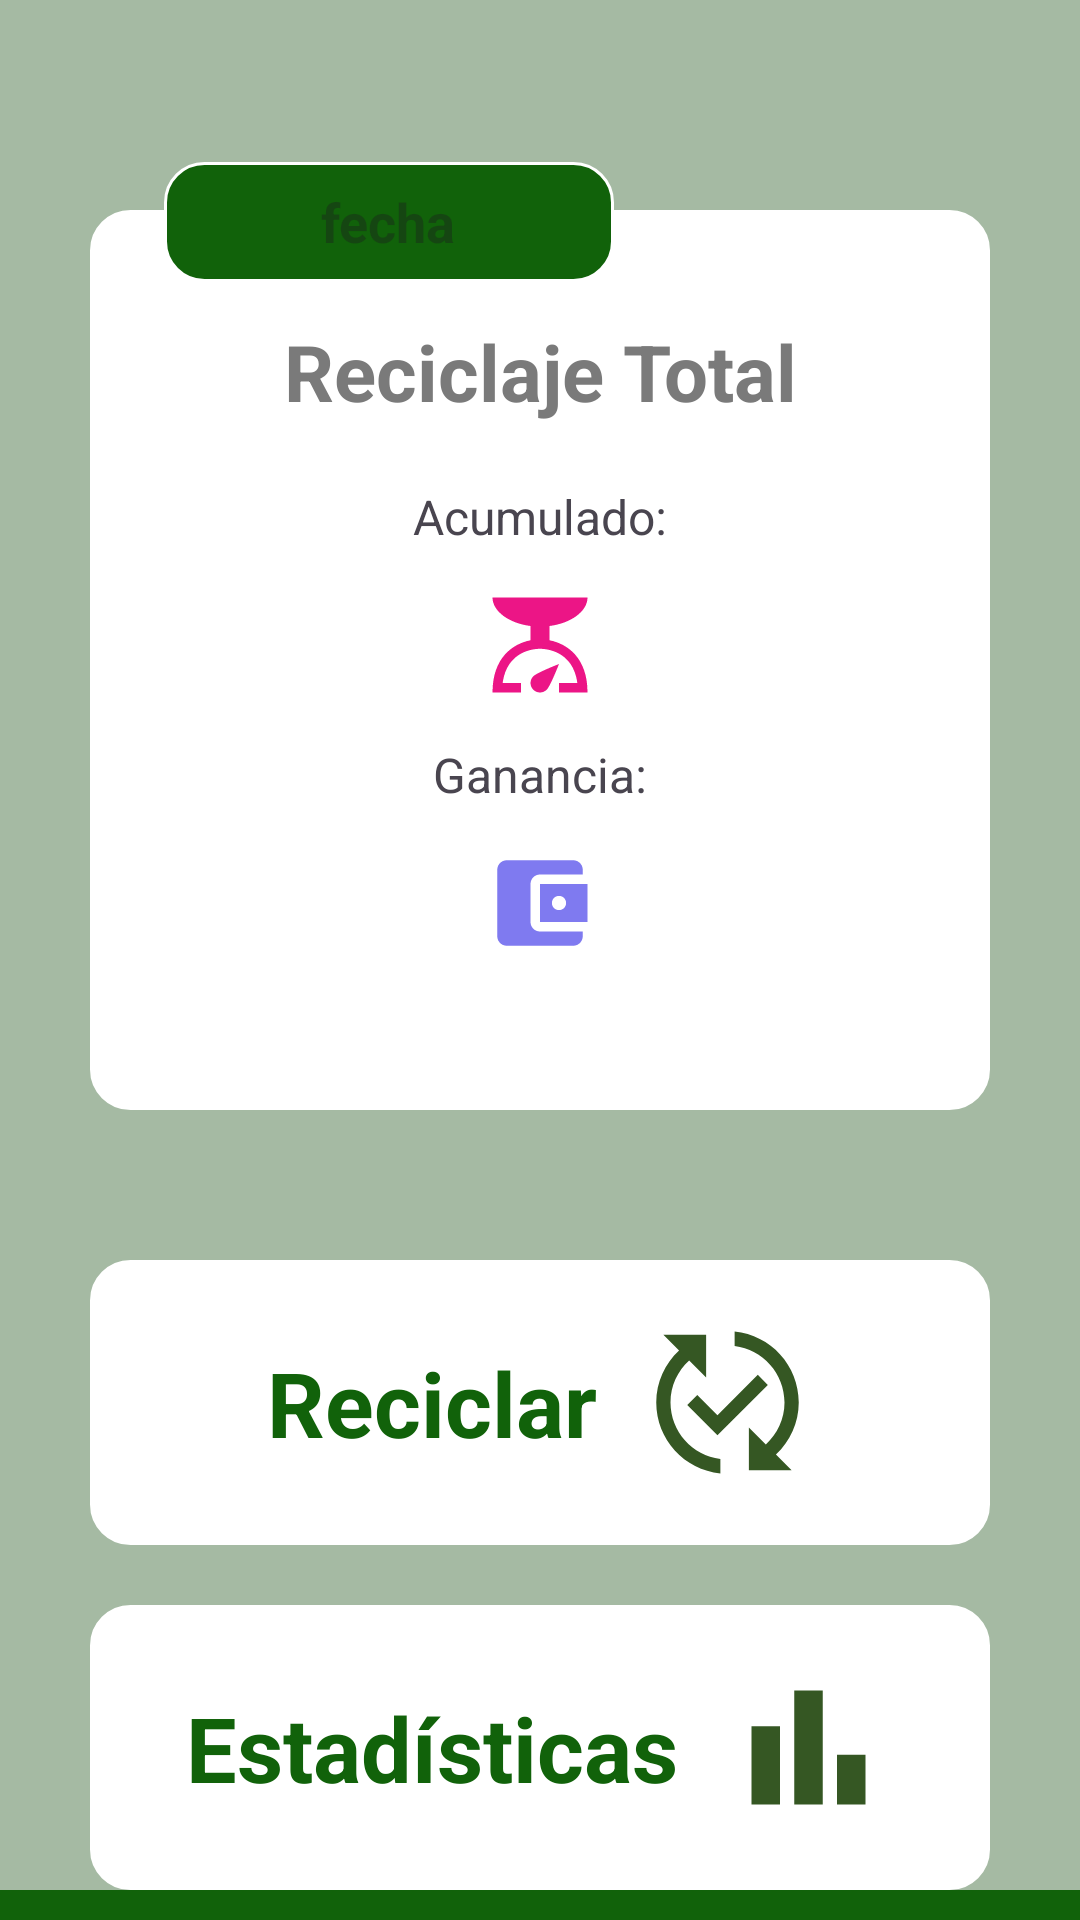

Android layout source for this screen:
<!-- AndroidManifest.xml: application theme Theme.Planeta_Verde -->
<!-- res/layout/activity_home.xml -->
<?xml version="1.0" encoding="utf-8"?>
<androidx.appcompat.widget.LinearLayoutCompat xmlns:android="http://schemas.android.com/apk/res/android"
    xmlns:app="http://schemas.android.com/apk/res-auto"
    xmlns:tools="http://schemas.android.com/tools"
    android:layout_width="match_parent"
    android:layout_height="match_parent"
    android:layout_centerInParent="false"
    android:layout_centerHorizontal="false"
    android:background="@color/fondoApp"
    android:orientation="vertical"
    android:gravity="center_horizontal"
    tools:context=".HomeActivity">

    <Space
        android:layout_width="match_parent"
        android:layout_height="20dp" />

    <androidx.constraintlayout.widget.ConstraintLayout
        android:layout_width="match_parent"
        android:layout_height="400dp">
        <LinearLayout
            android:id="@+id/linearLayout"
            android:layout_width="300dp"
            android:layout_height="300dp"
            android:background="@drawable/textbox"
            android:orientation="vertical"
            android:gravity="center"
            app:layout_constraintBottom_toBottomOf="parent"
            app:layout_constraintEnd_toEndOf="parent"
            app:layout_constraintStart_toStartOf="parent"
            app:layout_constraintTop_toTopOf="parent">


            <Space
                android:layout_width="match_parent"
                android:layout_height="20dp" />

            <TextView
                android:id="@+id/textView3"
                android:layout_width="wrap_content"
                android:layout_height="wrap_content"
                android:text="@string/totalRecicle"
                android:textAlignment="center"
                android:textStyle="bold"
                android:textColor="#7A7A7A"
                android:textSize="26sp" />
            <Space
                android:layout_width="match_parent"
                android:layout_height="20dp" />

            <TextView
                android:id="@+id/textView2"
                android:layout_width="wrap_content"
                android:layout_height="wrap_content"
                android:text="@string/acumulado"
                android:textSize="16sp" />

            <LinearLayout
                android:layout_width="match_parent"
                android:layout_height="wrap_content"
                android:gravity="center"
                android:orientation="horizontal">

                <ImageView
                    android:id="@+id/bascula"
                    android:layout_width="wrap_content"
                    android:layout_height="wrap_content"
                    android:padding="10dp"
                    app:srcCompat="@drawable/baseline_scale_24" />

                <TextView
                    android:id="@+id/TotalEnGramos"
                    android:layout_width="wrap_content"
                    android:layout_height="wrap_content"
                    android:nestedScrollingEnabled="false"
                    android:text="@null"
                    android:textAlignment="center"
                    android:textColor="#9C29B7"
                    android:textSize="48sp" />
            </LinearLayout>

            <TextView
                android:id="@+id/textView"
                android:layout_width="wrap_content"
                android:layout_height="wrap_content"
                android:text="@string/ganancia"
                android:textSize="16sp" />

            <LinearLayout
                android:layout_width="match_parent"
                android:layout_height="wrap_content"
                android:gravity="center"
                android:orientation="horizontal">

                <ImageView
                    android:id="@+id/Billetera"
                    android:layout_width="wrap_content"
                    android:layout_height="wrap_content"
                    android:padding="10dp"
                    app:srcCompat="@drawable/wallet_icon" />

                <TextView
                    android:id="@+id/ganacias"
                    android:layout_width="wrap_content"
                    android:layout_height="wrap_content"
                    android:nestedScrollingEnabled="false"
                    android:text="@null"
                    android:textAlignment="center"
                    android:textColor="#1464F6"
                    android:textSize="48sp" />
            </LinearLayout>

            <Space
                android:layout_width="match_parent"
                android:layout_height="20dp" />

        </LinearLayout>


        <LinearLayout
            android:layout_width="150dp"
            android:layout_height="40dp"
            android:orientation="horizontal"
            android:background="@drawable/text_box_float"
            android:gravity="center"
            app:layout_constraintBottom_toBottomOf="parent"
            app:layout_constraintEnd_toEndOf="parent"
            app:layout_constraintHorizontal_bias="0.260"
            app:layout_constraintStart_toStartOf="parent"
            app:layout_constraintTop_toTopOf="parent"
            app:layout_constraintVertical_bias="0.094">

            <TextView
                android:id="@+id/fechaAhora"
                android:layout_width="wrap_content"
                android:layout_height="wrap_content"
                android:gravity="center"

                android:background="@null"
                android:hint="fecha"

                android:textColor="@color/white"
                android:textSize="18sp"
                android:textStyle="bold" />

        </LinearLayout>



    </androidx.constraintlayout.widget.ConstraintLayout>

    <LinearLayout
        android:id="@+id/categorias"
        android:layout_width="300dp"
        android:layout_height="95dp"
        android:background="@drawable/textbox"
        android:clickable="true"
        android:gravity="center"
        android:orientation="horizontal"
        android:focusable="true">

        <TextView
            android:id="@+id/reciclaje"
            android:layout_width="wrap_content"
            android:layout_height="wrap_content"
            android:nestedScrollingEnabled="false"
            android:text="@string/reciclar"
            android:textAlignment="center"
            android:textColor="@color/greenApp"
            android:textSize="30sp"
            android:textStyle="bold" />

        <ImageView
            android:id="@+id/reciclar"
            android:layout_width="wrap_content"
            android:layout_height="wrap_content"
            android:paddingStart="15dp"
            app:srcCompat="@drawable/icon_recicler" />

    </LinearLayout>
    <Space
        android:layout_width="match_parent"
        android:layout_height="20dp" />
    <LinearLayout
        android:id="@+id/estadisticaLayout"
        android:layout_width="300dp"
        android:layout_height="95dp"
        android:background="@drawable/textbox"
        android:gravity="center"
        android:orientation="horizontal"
        android:clickable="true"
        android:focusable="true">

        <TextView
            android:id="@+id/estadistica"
            android:layout_width="wrap_content"
            android:layout_height="wrap_content"
            android:nestedScrollingEnabled="false"
            android:text="@string/estadistica"
            android:textAlignment="center"
            android:textColor="@color/greenApp"
            android:textSize="30sp"
            android:textStyle="bold" />

        <ImageView
            android:id="@+id/reciclar2"
            android:layout_width="wrap_content"
            android:layout_height="wrap_content"
            android:paddingStart="15dp"
            app:srcCompat="@drawable/barras" />
    </LinearLayout>
    <LinearLayout
        android:layout_width="match_parent"
        android:layout_height="match_parent"
        android:gravity="bottom"
        android:orientation="horizontal">

        <LinearLayout
            android:layout_width="match_parent"
            android:layout_height="wrap_content"
            android:padding="10dp"
            android:background="@color/greenApp"
            android:gravity="center"
            android:orientation="horizontal">


            <ImageView
                android:id="@+id/icon_home"
                android:layout_width="wrap_content"
                android:layout_height="wrap_content"
                android:layout_weight="1"
                app:srcCompat="@drawable/icon_home" />

            <ImageView
                android:id="@+id/icon_recicler"
                android:layout_width="wrap_content"
                android:layout_height="wrap_content"
                android:layout_weight="1"
                app:srcCompat="@drawable/icon_recicler_menu" />

            <ImageView
                android:id="@+id/icon_info"
                android:layout_width="wrap_content"
                android:layout_height="wrap_content"
                android:layout_weight="1"
                app:srcCompat="@drawable/consejos" />

            <ImageView
                android:id="@+id/icon_user"
                android:layout_width="wrap_content"
                android:layout_height="wrap_content"
                android:layout_weight="1"
                app:srcCompat="@drawable/account_box" />
        </LinearLayout>

    </LinearLayout>


</androidx.appcompat.widget.LinearLayoutCompat>
<!-- resources referenced by this layout -->
<resources>
  <color name="fondoApp">#A5BAA3</color>
  <color name="greenApp">#11620a</color>
  <color name="white">#FFFFFFFF</color>
  <!-- drawable account_box (drawable) -->
  <vector android:height="42dp" android:tint="#FFFFFF"
      android:viewportHeight="24" android:viewportWidth="24"
      android:width="42dp" xmlns:android="http://schemas.android.com/apk/res/android">
      <path android:fillColor="@android:color/white" android:pathData="M19,3H5C3.9,3 3,3.9 3,5v14c0,1.1 0.9,2 2,2h14c1.1,0 2,-0.9 2,-2V5C21,3.9 20.1,3 19,3zM12,6c1.93,0 3.5,1.57 3.5,3.5c0,1.93 -1.57,3.5 -3.5,3.5s-3.5,-1.57 -3.5,-3.5C8.5,7.57 10.07,6 12,6zM19,19H5v-0.23c0,-0.62 0.28,-1.2 0.76,-1.58C7.47,15.82 9.64,15 12,15s4.53,0.82 6.24,2.19c0.48,0.38 0.76,0.97 0.76,1.58V19z"/>
  </vector>
  <!-- drawable barras (drawable) -->
  <vector android:height="57dp" android:tint="#355723"
      android:viewportHeight="24" android:viewportWidth="24"
      android:width="57dp" xmlns:android="http://schemas.android.com/apk/res/android">
      <path android:fillColor="@android:color/white" android:pathData="M4,9h4v11h-4z"/>
      <path android:fillColor="@android:color/white" android:pathData="M16,13h4v7h-4z"/>
      <path android:fillColor="@android:color/white" android:pathData="M10,4h4v16h-4z"/>
  </vector>
  <!-- drawable consejos (drawable) -->
  <vector android:autoMirrored="true" android:height="42dp"
      android:tint="#FFFFFF" android:viewportHeight="24"
      android:viewportWidth="24" android:width="42dp" xmlns:android="http://schemas.android.com/apk/res/android">
      <path android:fillColor="@android:color/white" android:pathData="M11.5,2C6.81,2 3,5.81 3,10.5S6.81,19 11.5,19h0.5v3c4.86,-2.34 8,-7 8,-11.5C20,5.81 16.19,2 11.5,2zM12.5,16.5h-2v-2h2v2zM12.5,13h-2c0,-3.25 3,-3 3,-5 0,-1.1 -0.9,-2 -2,-2s-2,0.9 -2,2h-2c0,-2.21 1.79,-4 4,-4s4,1.79 4,4c0,2.5 -3,2.75 -3,5z"/>
  </vector>
  <!-- drawable text_box_float (drawable) -->
  <?xml version="1.0" encoding="utf-8"?>
  <shape xmlns:android="http://schemas.android.com/apk/res/android">
      <solid android:color="@color/greenApp"/> 
      <corners android:radius="13dp" />
      <stroke android:width="1dp" android:color="#FFFFFF"/> 
  </shape>
  <!-- drawable textbox (drawable) -->
  <?xml version="1.0" encoding="utf-8"?>
  <shape xmlns:android="http://schemas.android.com/apk/res/android">
      <solid android:color="#FFFFFF"/> 
      <corners android:radius="13dp" />
      <stroke android:width="1dp" android:color="#FFFFFF"/> 
  </shape>
  <!-- drawable wallet_icon (drawable) -->
  <vector android:height="38dp" android:tint="#7F7AF0"
      android:viewportHeight="24" android:viewportWidth="24"
      android:width="38dp" xmlns:android="http://schemas.android.com/apk/res/android">
      <path android:fillColor="@android:color/white" android:pathData="M21,18v1c0,1.1 -0.9,2 -2,2L5,21c-1.11,0 -2,-0.9 -2,-2L3,5c0,-1.1 0.89,-2 2,-2h14c1.1,0 2,0.9 2,2v1h-9c-1.11,0 -2,0.9 -2,2v8c0,1.1 0.89,2 2,2h9zM12,16h10L22,8L12,8v8zM16,13.5c-0.83,0 -1.5,-0.67 -1.5,-1.5s0.67,-1.5 1.5,-1.5 1.5,0.67 1.5,1.5 -0.67,1.5 -1.5,1.5z"/>
  </vector>
  <string name="acumulado">Acumulado:</string>
  <string name="estadistica">Estadísticas</string>
  <string name="ganancia">Ganancia:</string>
  <string name="reciclar">Reciclar</string>
  <string name="totalRecicle">Reciclaje Total</string>
  <style name="Theme.Planeta_Verde" parent="Base.Theme.Planeta_Verde" />
  <style name="Base.Theme.Planeta_Verde" parent="Theme.Material3.DayNight.NoActionBar">
          
          
      </style>
</resources>
